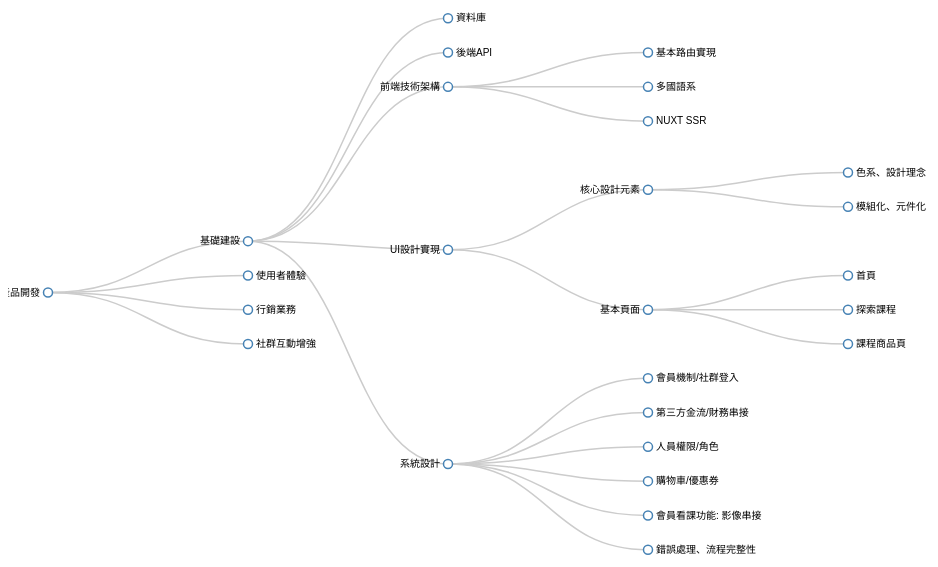
D3 v7 page, settled after 360 driven frames (6 s of simulated time); the page loaded 1 data file(s).


        // 設置畫布大小
        const width = 960;
        const height = 600;

        // 創建SVG元素
        const svg = d3.select("#mind-map").append("svg")
            .attr("width", width)
            .attr("height", height)
            .append("g")
            .attr("transform", "translate(40,0)");

        // 創建樹狀布局
        const tree = d3.tree().size([height, width - 160]);

        // 載入JSON數據
        d3.json("/data/product_development.json").then(function(data) {
            const root = d3.hierarchy(data);
            
            // 計算節點位置
            tree(root);

            // 添加連線
            const link = svg.selectAll(".link")
                .data(root.descendants().slice(1))
                .enter().append("path")
                .attr("class", "link")
                .attr("d", function(d) {
                    return "M" + d.y + "," + d.x
                        + "C" + (d.y + d.parent.y) / 2 + "," + d.x
                        + " " + (d.y + d.parent.y) / 2 + "," + d.parent.x
                        + " " + d.parent.y + "," + d.parent.x;
                });

            // 添加節點
            const node = svg.selectAll(".node")
                .data(root.descendants())
                .enter().append("g")
                .attr("class", "node")
                .attr("transform", function(d) { 
                    return "translate(" + d.y + "," + d.x + ")"; 
                });

            node.append("circle")
                .attr("r", 4.5);

            node.append("text")
                .attr("dy", ".31em")
                .attr("x", function(d) { return d.children ? -8 : 8; })
                .style("text-anchor", function(d) { return d.children ? "end" : "start"; })
                .text(function(d) { return d.data.name; });

            // 添加拖曳功能
            node.call(d3.drag()
                .on("start", dragstarted)
                .on("drag", dragged)
                .on("end", dragended));

            function dragstarted(event, d) {
                d3.select(this).raise().classed("active", true);
            }

            function dragged(event, d) {
                d3.select(this).attr("transform", "translate(" + (d.x = event.x) + "," + (d.y = event.y) + ")");
            }

            function dragended(event, d) {
                d3.select(this).classed("active", false);
            }
        });
    

### data: ../data/product_development.json
{
 "name": "產品開發",
 "children": [
  {
   "name": "基礎建設",
   "children": [
    "{... 1 keys}",
    "{... 1 keys}",
    "{... 2 keys}",
    "{... 2 keys}",
    "{... 2 keys}"
   ]
  },
  {
   "name": "使用者體驗"
  },
  {
   "name": "行銷業務"
  },
  {
   "name": "社群互動增強"
  }
 ]
}